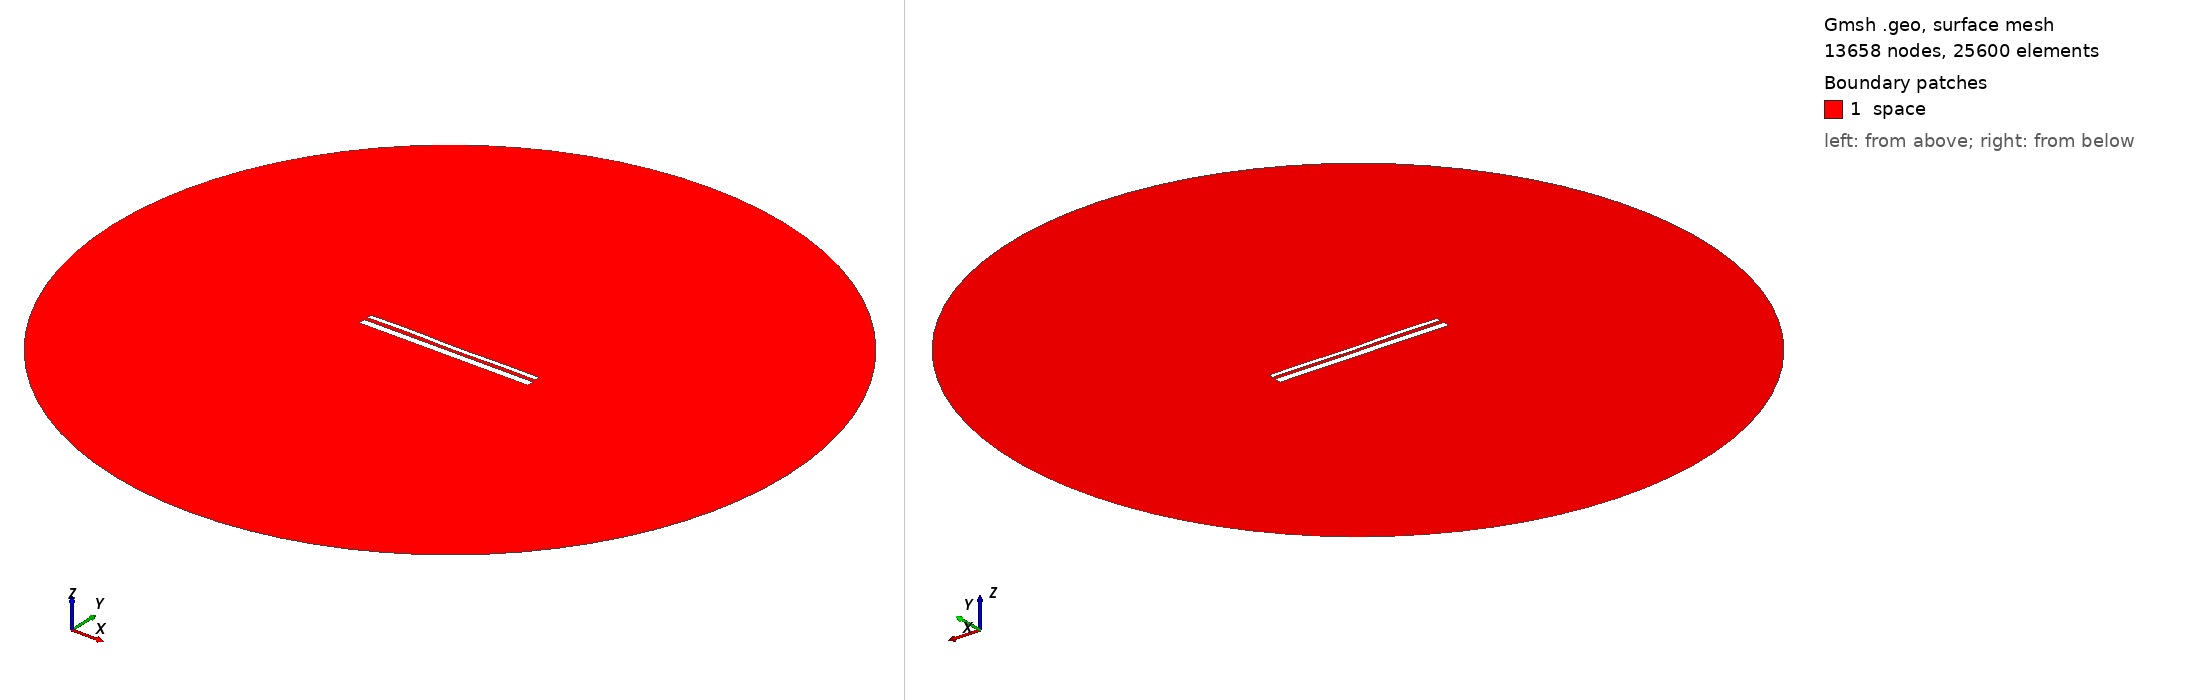

Gmsh geometry script, surface-meshed: 13658 nodes, 25600 surface elements. Boundary patches (legend numbers): 1 space. Left view from above one corner, right view from below the opposite corner. Legend entries are the model's physical surfaces. The drawing asked Gmsh for element sizes between 1% and 20% of the model's largest extent; the script's own settings can give other sizes.

=== 13295.geo (drawn) ===
//---------------------------------------
// Geometry kernel
//---------------------------------------

SetFactory("OpenCASCADE");



//---------------------------------------
// Parameters of the geometry
//---------------------------------------

// Overetch of the upper plate
overetch = 0.5;

// Distance between the plates
distance = 1.75;

// Discretization over the x axis (for the deformation)
nx = 50; 

// Length of the plate
L = 100 - overetch; 

// Number of modes
n = 4; 

// 1st mode coefficient
coeff(1) = -0.075;
beta(1) = 0.596864 * 3.1415926535 / L;

// 2nd mode coefficient
coeff(2) = -0.075;
beta(2) = 1.49418 * 3.1415926535 / L;

// 3rd mode coefficient
coeff(3) = 0.07499999999999998;
beta(3) = 2.50025 * 3.1415926535 / L;

// 4th mode coefficient
coeff(4) = 0.15;
beta(4) = 3.49999 * 3.1415926535 / L;



//---------------------------------------
// Upper plate (deformed rectangle)
//---------------------------------------

// Coordiantes of the upper plate
xmin = -50;
xmax = 50 - overetch;

// Height of the upper plate
yheight = 4 - 2 * overetch;

// Indexes of the points
UpperID[] = {};
LowerID[] = {};
LeftID[] = {};
RightID[] = {};

// Point index
p = 1;

// Horizontal edges
For i In {1:nx}
    x = xmin + (i-1)*(xmax - xmin)/(nx-1);

    y_bottom = distance / 2 + overetch;
    For j In {1:n}
        C = (Cosh(beta(j)*L) + Cos(beta(j)*L)) / (Sinh(beta(j)*L) + Sin(beta(j)*L));
        y_bottom  = y_bottom + coeff(j) * (Cosh(beta(j)*(x+50)) - Cos(beta(j)*(x+50)) - C * (Sinh(beta(j)*(x+50)) - Sin(beta(j)*(x+50))));
    EndFor

    y_top = y_bottom + yheight;

    Point(p) = {x, y_top, 0, 1.0};
    UpperID[i] = p;
    p = p + 1;

    Point(p) = {x, y_bottom, 0, 1.0};
    LowerID[i] = p;
    p = p + 1;
EndFor

// Create point lists
UpperPts[] = {}; LowerPts[] = {};
For i In {1:nx}
  UpperPts[] += {UpperID[i]};
  LowerPts[] += {LowerID[i]};
EndFor

// Build splines
Spline(1) = {UpperPts[]};
Spline(2) = {LowerPts[]};
Line(3) = {LowerPts[nx-1], UpperPts[nx-1]};
Line(4) = {LowerPts[0], UpperPts[0]};

// Build the plane surface
Curve Loop(1) = {2, 3, -1, -4};
Plane Surface(1) = {1};



//---------------------------------------
// Lower plate (rectangle)
//---------------------------------------

// Vertices
Point(1001) = {-50, -1, 0, 1.0};
Point(1002) = { 50, -1, 0, 1.0};
Point(1003) = { 50,  -5, 0, 1.0};
Point(1004) = {-50,  -5, 0, 1.0};

// Edges
Line(5) = {1001, 1002};
Line(6) = {1002, 1003};
Line(7) = {1003, 1004};
Line(8) = {1004, 1001};

// Plane surface
Line Loop(2) = {5, 6, 7, 8};
Plane Surface(2) = {2}; 



//---------------------------------------
// Outer (fictious) boundary
//---------------------------------------

// Points
Point(1005) = {0, 0, 0};       // Center
Point(1006) = {200, 0, 0};     // Start point
Point(1007) = {0, 200, 0};     // 90 degrees
Point(1008) = {-200, 0, 0};    // 180 degrees
Point(1009) = {0, -200, 0};    // 270 degrees

// Circle arcs (each needs start, center, end)
Circle(9) = {1006, 1005, 1007};
Circle(10) = {1007, 1005, 1008};
Circle(11) = {1008, 1005, 1009};
Circle(12) = {1009, 1005, 1006};

// Plane surface for the entire domain
Curve Loop(3) = {9, 10, 11, 12};
Surface(3) = {3};

// Subtract the plates from the whole domain to obtain the actual domain where we want to solve the equations
BooleanDifference{ Surface{3}; Delete; }{ Surface{1}; Surface{2}; Delete; }




//---------------------------------------
// Transfinite Lines/Curves
//---------------------------------------

// Set the number of points on the boundaries
r = 7;

// Plates
Transfinite Curve {1, 2} = 50*r Using Progression 1;
Transfinite Curve {3, 4} = 2*r Using Progression 1;
Transfinite Line {5, 7} = 50*r Using Progression 1;
Transfinite Line {6, 8} = 2*r Using Progression 1;

// Outer boundary
Transfinite Line {9, 10, 11, 12} = 20 Using Progression 1;



//---------------------------------------
// Physical groups
//---------------------------------------                

// Physical curves (boundaries)
Physical Line("force_segment", 10) = {2};
Physical Line("upper_plate", 11) = {1, 3, 4};
Physical Line("lower_plate", 12) = {5, 6, 7, 8};
Physical Line("boundary", 20) = {9, 10, 11, 12};

// Physical Surfaces
Physical Surface("space", 30) = {3};



//---------------------------------------
// 6. Generate the Mesh
//---------------------------------------

// 2D mesh generation
Mesh 2;
